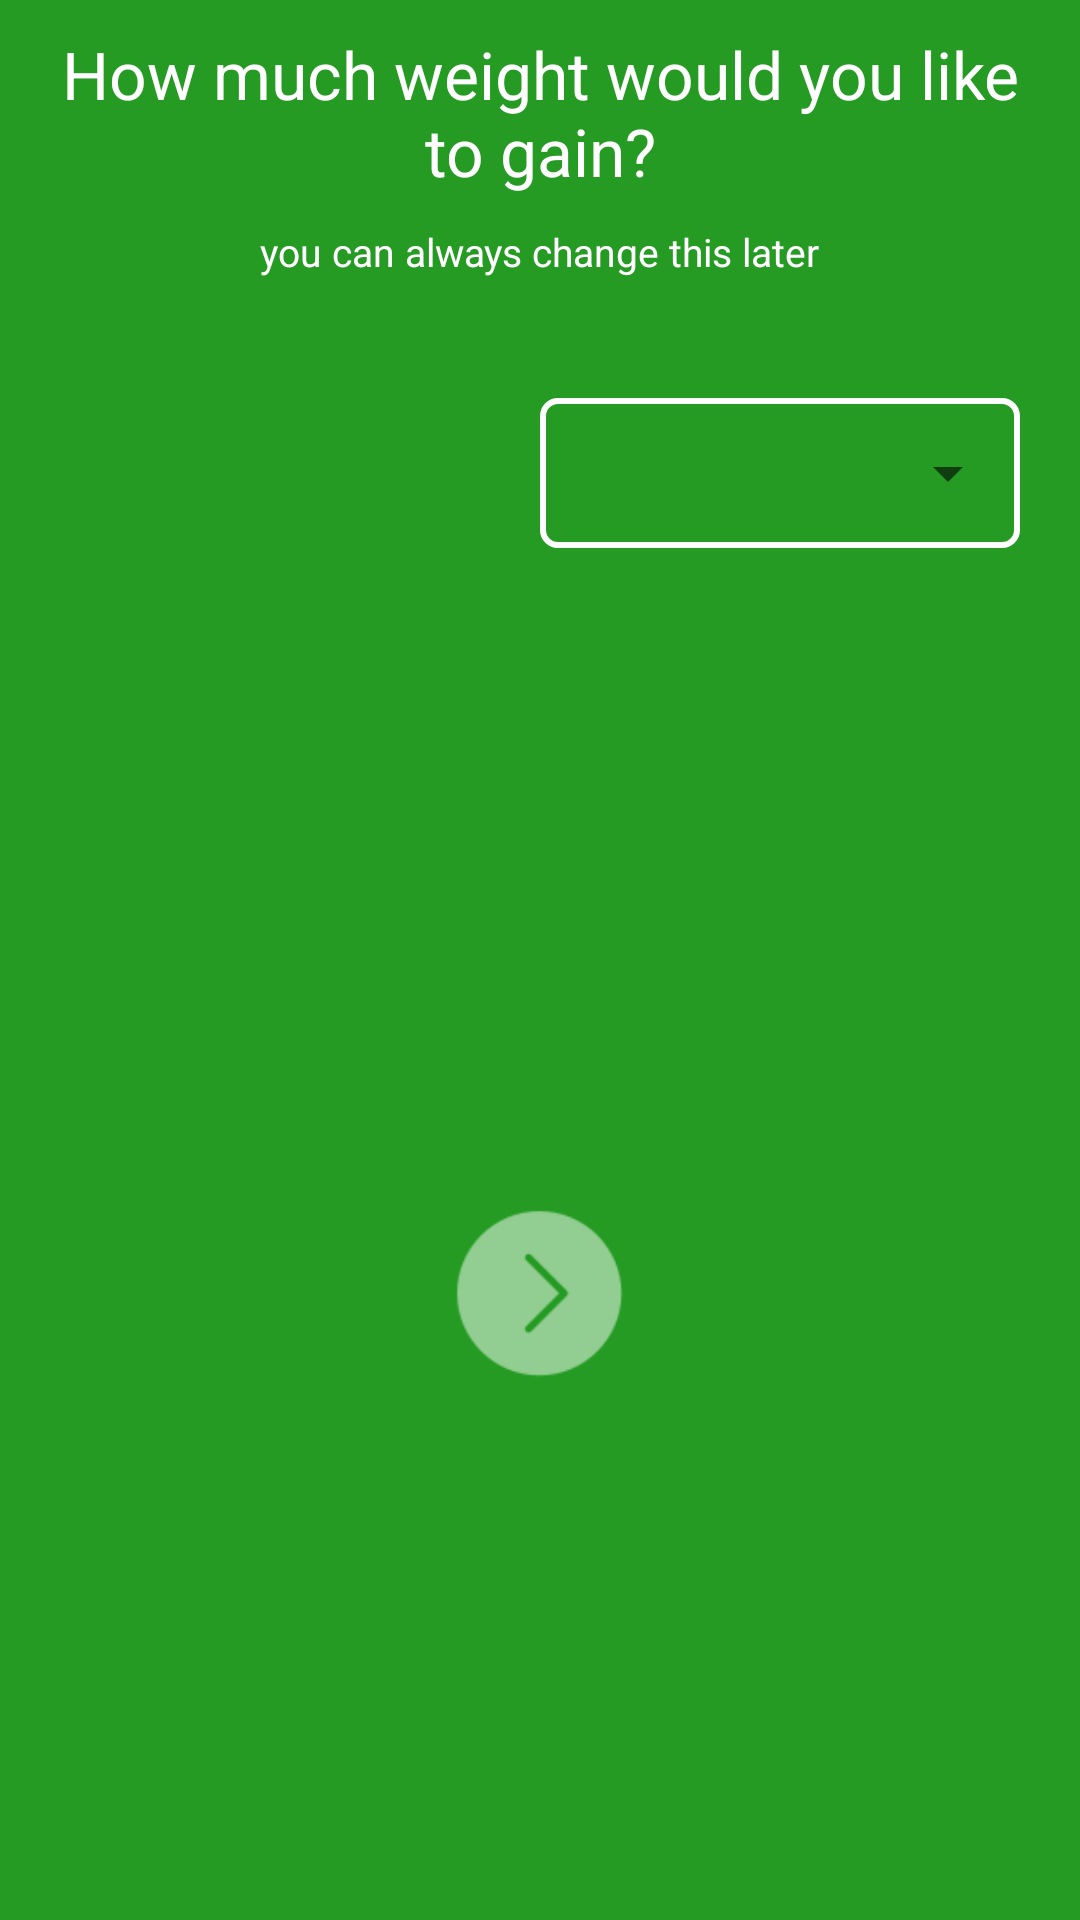

This screen was rendered from an Android layout file. Write that file and the resources it references.
<!-- AndroidManifest.xml: application theme AppTheme -->
<!-- res/layout/fragment_welcome2.xml -->
<?xml version="1.0" encoding="utf-8"?>
<LinearLayout xmlns:android="http://schemas.android.com/apk/res/android"
    xmlns:tools="http://schemas.android.com/tools"
    android:layout_width="match_parent"
    android:layout_height="match_parent"
    android:background="@color/colorPrimary"
    android:orientation="vertical"
    tools:context=".fragment.Welcome2Fragment">

    <LinearLayout
        android:layout_width="match_parent"
        android:layout_height="match_parent"
        android:orientation="vertical"
        android:paddingLeft="@dimen/mg_layout"
        android:paddingRight="@dimen/mg_layout">

        <TextView
            style="@style/QuestionActivityTitle"
            android:text="@string/how_much_weight" />

        <TextView
            android:layout_width="wrap_content"
            android:layout_height="wrap_content"
            android:layout_gravity="center"
            android:layout_marginBottom="@dimen/mg_layout"
            android:layout_marginTop="@dimen/mg_title_app"
            android:text="@string/can_change"
            android:textColor="@color/colorWhite"
            android:textSize="@dimen/txt_small" />

        <LinearLayout
            android:layout_width="match_parent"
            android:layout_height="@dimen/height_btn_welcome"
            android:layout_marginTop="@dimen/mg_layout"
            android:orientation="horizontal">

            <EditText
                android:id="@+id/edittext"
                android:layout_width="0dp"
                android:layout_height="match_parent"
                android:layout_weight="1"
                android:background="@drawable/border_input_weight"
                android:gravity="center"
                android:inputType="numberDecimal"
                android:textColor="@color/colorWhite"
                android:textSize="@dimen/txt_sign_in" />

            <LinearLayout
                android:layout_width="0dp"
                android:layout_height="match_parent"
                android:layout_weight="1"
                android:background="@drawable/border_button"
                android:orientation="horizontal">

                <Spinner
                    android:id="@+id/spinner"
                    android:layout_width="0dp"
                    android:layout_height="match_parent"
                    android:layout_weight="1"
                    android:gravity="center"
                    android:padding="@dimen/stroke_width"
                    android:spinnerMode="dropdown" />
            </LinearLayout>
        </LinearLayout>


        <LinearLayout
            android:layout_width="match_parent"
            android:layout_height="match_parent"
            android:gravity="center">

            <ImageButton
                android:id="@+id/btnNext"
                android:layout_width="@dimen/img_next"
                android:layout_height="@dimen/img_next"
                android:layout_marginTop="@dimen/mg_layout"
                android:alpha="0.5"
                android:background="@drawable/next_page" />

        </LinearLayout>
    </LinearLayout>

</LinearLayout>
<!-- resources referenced by this layout -->
<resources>
  <color name="colorPrimary">#259B24</color>
  <color name="colorWhite">#ffffff</color>
  <dimen name="height_btn_welcome">50dp</dimen>
  <dimen name="img_next">60dp</dimen>
  <dimen name="mg_layout">20dp</dimen>
  <dimen name="mg_title_app">10dp</dimen>
  <dimen name="stroke_width">2dp</dimen>
  <dimen name="txt_sign_in">22sp</dimen>
  <dimen name="txt_small">13sp</dimen>
  <!-- drawable border_button (drawable) -->
  <?xml version="1.0" encoding="utf-8"?>
  <shape xmlns:android="http://schemas.android.com/apk/res/android">
      <corners android:radius="5dp" />
      <stroke
          android:width="@dimen/stroke_width"
          android:color="@color/colorWhite" />
  
  </shape>
  <!-- drawable next_page: png bitmap (drawable, 1846 bytes) -->
  <string name="can_change">you can always change this later</string>
  <string name="how_much_weight">How much weight would you like to gain?</string>
  <style name="QuestionActivityTitle">
          <item name="android:layout_width">wrap_content</item>
          <item name="android:layout_height">wrap_content</item>
          <item name="android:layout_gravity">center</item>
          <item name="android:layout_marginTop">@dimen/mg_title_app</item>
          <item name="android:textColor">@color/colorWhite</item>
          <item name="android:textSize">@dimen/txt_sign_in</item>
          <item name="android:gravity">center</item>
      </style>
  <style name="AppTheme" parent="Theme.AppCompat.Light.NoActionBar">
          
          <item name="colorPrimary">@color/colorPrimary</item>
          <item name="colorPrimaryDark">@color/colorPrimaryDark</item>
          <item name="colorAccent">@color/colorAccent</item>
      </style>
  <color name="colorPrimaryDark">#1E7C1D</color>
  <color name="colorAccent">#89d67c</color>
</resources>
